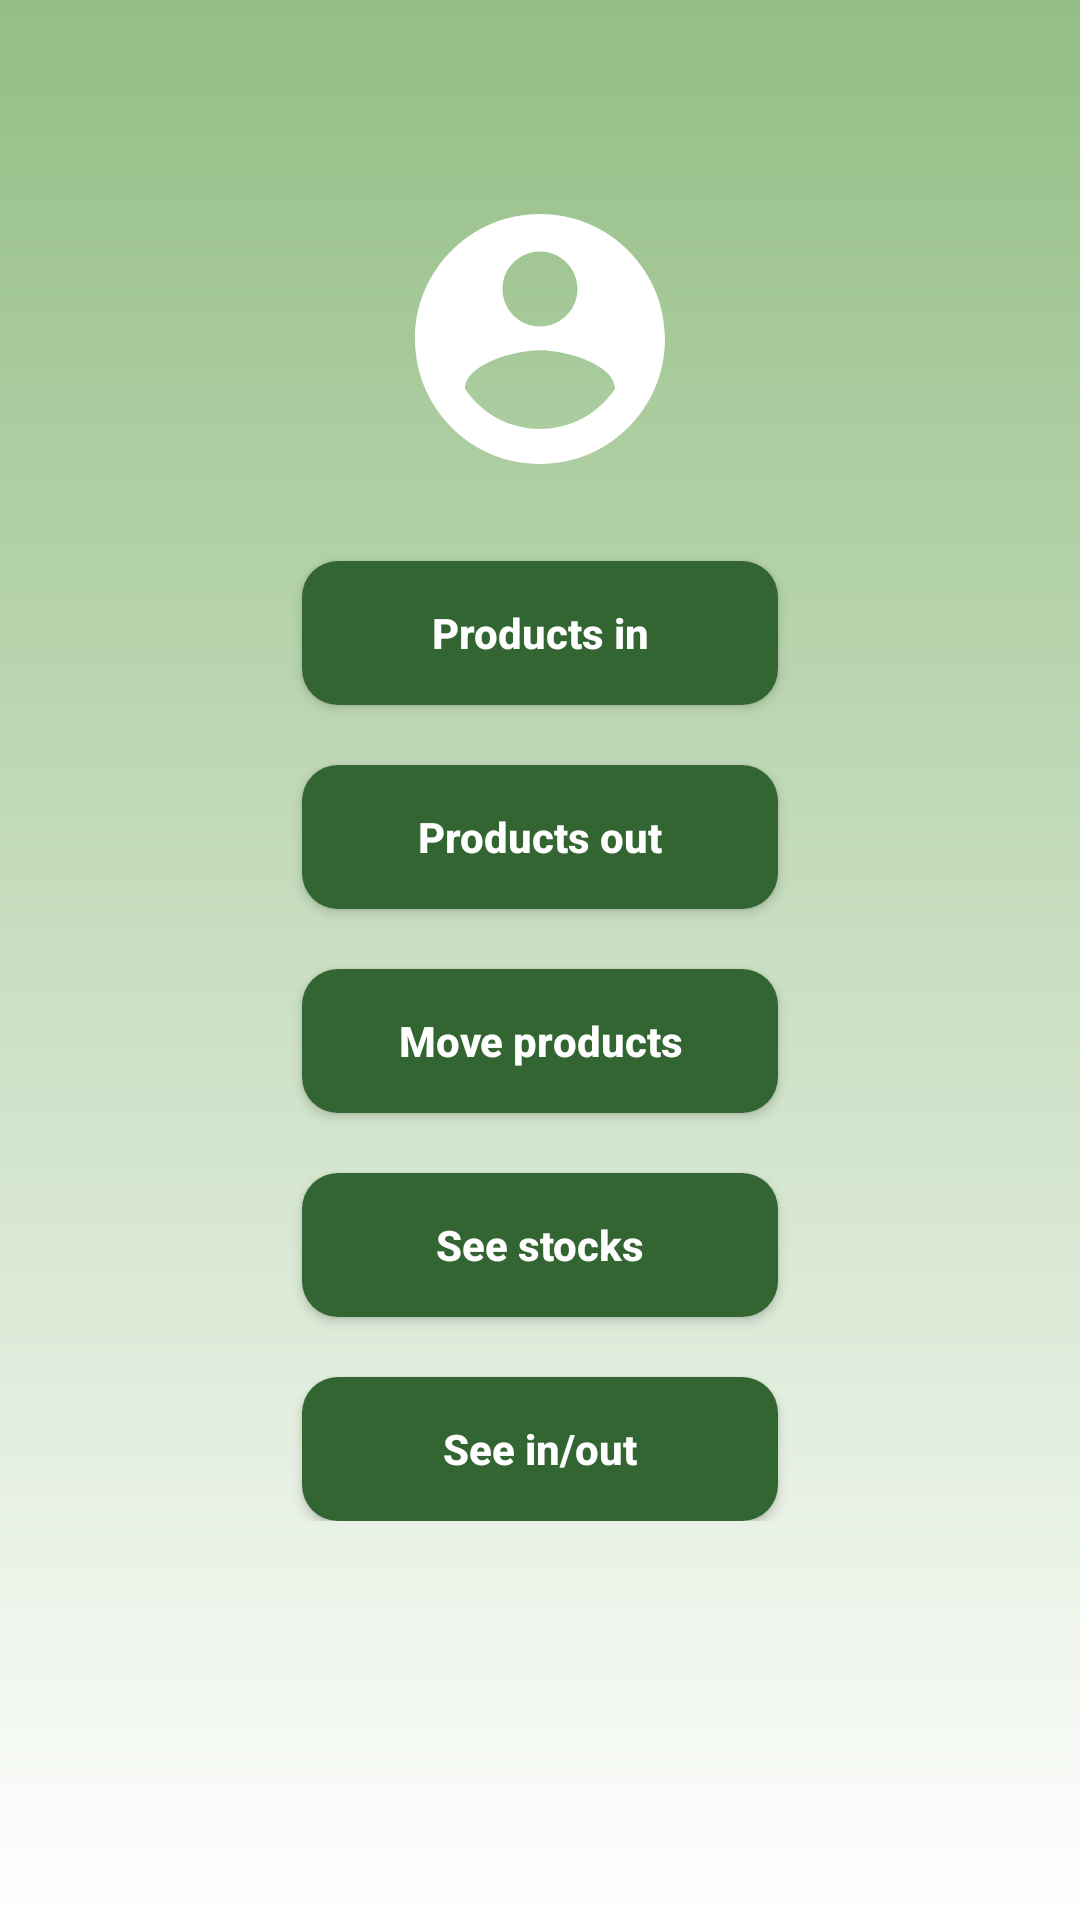

Layout XML and referenced resources for this Android screen:
<!-- AndroidManifest.xml: application theme Theme.SisGes -->
<!-- res/layout/fragment_home.xml -->
<?xml version="1.0" encoding="utf-8"?>
<androidx.core.widget.NestedScrollView xmlns:android="http://schemas.android.com/apk/res/android"
    xmlns:app="http://schemas.android.com/apk/res-auto"
    xmlns:tools="http://schemas.android.com/tools"
    android:layout_width="match_parent"
    android:layout_height="match_parent"
    android:background="@drawable/background_gradient"
    tools:context=".ui.fragments.HomeFragment">

    <androidx.constraintlayout.widget.ConstraintLayout
        android:layout_width="match_parent"
        android:layout_height="wrap_content"
        android:paddingBottom="@dimen/default_margin">

        <androidx.appcompat.widget.AppCompatTextView
            android:id="@+id/welcomeTv"
            android:layout_width="match_parent"
            android:layout_height="wrap_content"
            android:layout_marginTop="24dp"
            android:layout_marginStart="@dimen/default_margin"
            android:layout_marginEnd="@dimen/default_margin"
            app:layout_constraintTop_toTopOf="parent"
            app:layout_constraintStart_toStartOf="parent"
            app:layout_constraintEnd_toEndOf="parent"
            android:gravity="center_horizontal"
            android:textColor="@color/black"
            android:textSize="20sp"
            android:textStyle="bold" />

        <ImageView
            android:id="@+id/profilePictureIv"
            android:layout_width="100dp"
            android:layout_height="100dp"
            android:layout_marginTop="12dp"
            app:layout_constraintTop_toBottomOf="@id/welcomeTv"
            app:layout_constraintStart_toStartOf="parent"
            app:layout_constraintEnd_toEndOf="parent"
            android:layout_gravity="center_horizontal"
            android:src="@drawable/ic_default_profile_picture"
            tools:ignore="ContentDescription" />

        <androidx.appcompat.widget.AppCompatButton
            android:id="@+id/productsIn"
            android:layout_width="0dp"
            android:layout_height="wrap_content"
            android:layout_marginTop="24dp"
            android:paddingStart="32dp"
            android:paddingEnd="32dp"
            app:layout_constraintTop_toBottomOf="@id/profilePictureIv"
            app:layout_constraintStart_toStartOf="@id/barrierStart"
            app:layout_constraintEnd_toEndOf="@id/barrierEnd"
            style="@style/PrimaryButton"
            android:text="@string/products_in" />

        <androidx.appcompat.widget.AppCompatButton
            android:id="@+id/productsOut"
            android:layout_width="0dp"
            android:layout_height="wrap_content"
            android:layout_marginTop="20dp"
            android:paddingStart="32dp"
            android:paddingEnd="32dp"
            app:layout_constraintTop_toBottomOf="@id/productsIn"
            app:layout_constraintStart_toStartOf="@id/barrierStart"
            app:layout_constraintEnd_toEndOf="@id/barrierEnd"
            style="@style/PrimaryButton"
            android:text="@string/products_out" />

        <androidx.appcompat.widget.AppCompatButton
            android:id="@+id/moveProducts"
            android:layout_width="wrap_content"
            android:layout_height="wrap_content"
            android:layout_marginTop="20dp"
            android:paddingStart="32dp"
            android:paddingEnd="32dp"
            app:layout_constraintTop_toBottomOf="@id/productsOut"
            app:layout_constraintStart_toStartOf="parent"
            app:layout_constraintEnd_toEndOf="parent"
            style="@style/PrimaryButton"
            android:text="@string/move_products" />

        <androidx.appcompat.widget.AppCompatButton
            android:id="@+id/seeStocks"
            android:layout_width="0dp"
            android:layout_height="wrap_content"
            android:layout_marginTop="20dp"
            android:paddingStart="32dp"
            android:paddingEnd="32dp"
            app:layout_constraintTop_toBottomOf="@id/moveProducts"
            app:layout_constraintStart_toStartOf="@id/barrierStart"
            app:layout_constraintEnd_toEndOf="@id/barrierEnd"
            style="@style/PrimaryButton"
            android:text="@string/see_stocks" />

        <androidx.appcompat.widget.AppCompatButton
            android:id="@+id/seeInOut"
            android:layout_width="0dp"
            android:layout_height="wrap_content"
            android:layout_marginTop="20dp"
            android:paddingStart="32dp"
            android:paddingEnd="32dp"
            app:layout_constraintTop_toBottomOf="@id/seeStocks"
            app:layout_constraintStart_toStartOf="@id/barrierStart"
            app:layout_constraintEnd_toEndOf="@id/barrierEnd"
            style="@style/PrimaryButton"
            android:text="@string/see_in_out" />

        <androidx.constraintlayout.widget.Barrier
            android:id="@+id/barrierStart"
            android:layout_width="wrap_content"
            android:layout_height="wrap_content"
            app:barrierDirection="start"
            app:constraint_referenced_ids="productsIn,
                productsOut,
                moveProducts,
                seeStocks,
                seeInOut" />

        <androidx.constraintlayout.widget.Barrier
            android:id="@+id/barrierEnd"
            android:layout_width="wrap_content"
            android:layout_height="wrap_content"
            app:barrierDirection="end"
            app:constraint_referenced_ids="productsIn,
                productsOut,
                moveProducts,
                seeStocks,
                seeInOut" />
    </androidx.constraintlayout.widget.ConstraintLayout>
</androidx.core.widget.NestedScrollView>
<!-- resources referenced by this layout -->
<resources>
  <color name="black">#000000</color>
  <dimen name="default_margin">20dp</dimen>
  <!-- drawable background_gradient (drawable) -->
  <?xml version="1.0" encoding="utf-8"?>
  <shape xmlns:android="http://schemas.android.com/apk/res/android"
      android:shape="rectangle" >
      <gradient
          android:startColor="@color/dark_sea_green"
          android:endColor="@color/white"
          android:angle="270" />
  </shape>
  <!-- drawable ic_default_profile_picture (drawable) -->
  <vector android:height="100dp" android:tint="@color/white"
      android:viewportHeight="24" android:viewportWidth="24"
      android:width="100dp" xmlns:android="http://schemas.android.com/apk/res/android">
      <path android:fillColor="@android:color/white" android:pathData="M12,2C6.48,2 2,6.48 2,12s4.48,10 10,10 10,-4.48 10,-10S17.52,2 12,2zM12,5c1.66,0 3,1.34 3,3s-1.34,3 -3,3 -3,-1.34 -3,-3 1.34,-3 3,-3zM12,19.2c-2.5,0 -4.71,-1.28 -6,-3.22 0.03,-1.99 4,-3.08 6,-3.08 1.99,0 5.97,1.09 6,3.08 -1.29,1.94 -3.5,3.22 -6,3.22z"/>
  </vector>
  <string name="move_products">Move products</string>
  <string name="products_in">Products in</string>
  <string name="products_out">Products out</string>
  <string name="see_in_out">See in/out</string>
  <string name="see_stocks">See stocks</string>
  <style name="PrimaryButton" parent="Widget.AppCompat.Button">
          <item name="android:layout_height">54dp</item>
          <item name="android:background">@drawable/background_primary_button</item>
          <item name="android:textColor">@color/white</item>
          <item name="android:textSize">14sp</item>
          <item name="android:textStyle">bold</item>
          <item name="textAllCaps">false</item>
      </style>
  <style name="Theme.SisGes" parent="Theme.MaterialComponents.DayNight.NoActionBar">
          
          <item name="colorPrimary">@color/parsley</item>
          <item name="colorPrimaryVariant">@color/parsley</item>
          <item name="colorOnPrimary">@color/white</item>
          
          <item name="colorSecondary">@color/parsley</item>
          <item name="colorSecondaryVariant">#7C7C2F</item>
          <item name="colorOnSecondary">#AD41AD</item>
          
          <item name="android:statusBarColor" tools:targetApi="l">@color/parsley</item>
          
      </style>
  <color name="dark_sea_green">#93BE84</color>
  <color name="white">#FFFFFF</color>
  <!-- drawable background_primary_button (drawable) -->
  <?xml version="1.0" encoding="utf-8"?>
  <layer-list>
      <item>
          <shape xmlns:android="http://schemas.android.com/apk/res/android"
              android:shape="rectangle" >
  
              <solid android:color="@color/parsley" />
  
              <corners android:radius="12dp" />
          </shape>
      </item>
  </layer-list>
  <color name="parsley">#336532</color>
</resources>
